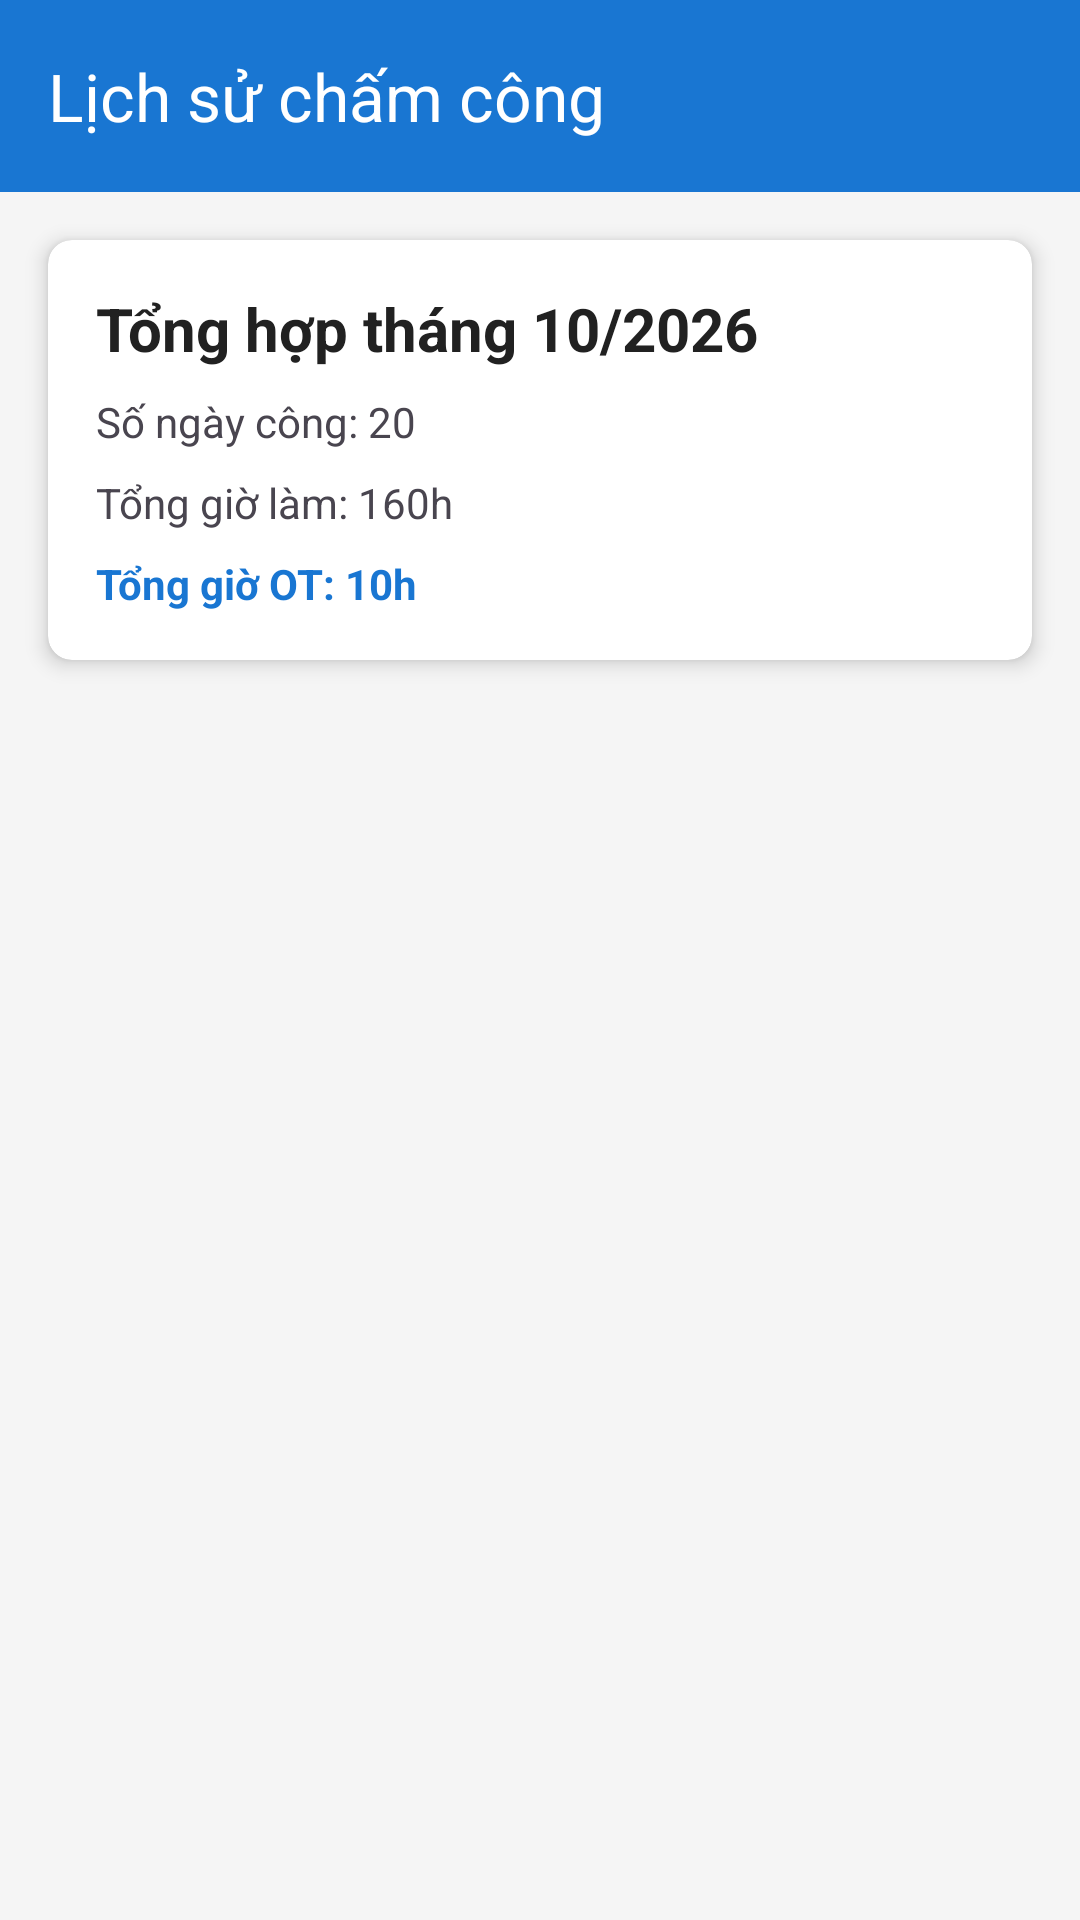

Reconstruct the res/layout file that produces this screen, plus the resources it refers to.
<!-- AndroidManifest.xml: application theme Theme.Thuc_hanh_2_android -->
<!-- res/layout/activity_attendance_history.xml -->
<?xml version="1.0" encoding="utf-8"?>
<LinearLayout xmlns:android="http://schemas.android.com/apk/res/android"
    xmlns:app="http://schemas.android.com/apk/res-auto"
    xmlns:tools="http://schemas.android.com/tools"
    android:id="@+id/aah"
    android:layout_width="match_parent"
    android:layout_height="match_parent"
    android:orientation="vertical"
    android:background="@color/backgroundColor">

    <androidx.appcompat.widget.Toolbar
        android:id="@+id/toolbar_attendance_history"
        android:layout_width="match_parent"
        android:layout_height="?attr/actionBarSize"
        android:background="@color/primaryColor"
        app:title="Lịch sử chấm công"
        app:titleTextColor="@color/white" />

    <androidx.cardview.widget.CardView
        android:layout_width="match_parent"
        android:layout_height="wrap_content"
        android:layout_margin="@dimen/padding_medium"
        app:cardCornerRadius="@dimen/card_corner_radius"
        app:cardElevation="@dimen/card_elevation">

        <LinearLayout
            android:layout_width="match_parent"
            android:layout_height="wrap_content"
            android:orientation="vertical"
            android:padding="@dimen/padding_medium">

            <TextView
                android:id="@+id/tv_summary_month"
                android:layout_width="match_parent"
                android:layout_height="wrap_content"
                android:text="Tổng hợp tháng 10/2026"
                android:textStyle="bold"
                android:textSize="@dimen/text_large"
                android:textColor="@color/textColorPrimary"/>

            <TextView
                android:id="@+id/tv_summary_days"
                android:layout_width="match_parent"
                android:layout_height="wrap_content"
                android:text="Số ngày công: 20"
                android:layout_marginTop="@dimen/padding_small"/>

            <TextView
                android:id="@+id/tv_summary_hours"
                android:layout_width="match_parent"
                android:layout_height="wrap_content"
                android:text="Tổng giờ làm: 160h"
                android:layout_marginTop="@dimen/padding_small"/>

            <TextView
                android:id="@+id/tv_summary_ot"
                android:layout_width="match_parent"
                android:layout_height="wrap_content"
                android:text="Tổng giờ OT: 10h"
                android:layout_marginTop="@dimen/padding_small"
                android:textColor="@color/primaryColor"
                android:textStyle="bold"/>
        </LinearLayout>
    </androidx.cardview.widget.CardView>

    <androidx.recyclerview.widget.RecyclerView
        android:id="@+id/rv_attendance_history"
        android:layout_width="match_parent"
        android:layout_height="match_parent"
        tools:listitem="@layout/item_worklog"/>

</LinearLayout>
<!-- res/layout/item_worklog.xml (included above) -->
<?xml version="1.0" encoding="utf-8"?>
<androidx.cardview.widget.CardView xmlns:android="http://schemas.android.com/apk/res/android"
    xmlns:app="http://schemas.android.com/apk/res-auto"
    android:id="@+id/iw"
    android:layout_width="match_parent"
    android:layout_height="wrap_content"
    android:layout_marginHorizontal="@dimen/padding_medium"
    android:layout_marginVertical="@dimen/padding_small"
    app:cardCornerRadius="@dimen/card_corner_radius"
    app:cardElevation="@dimen/card_elevation">

    <LinearLayout
        android:layout_width="match_parent"
        android:layout_height="wrap_content"
        android:orientation="vertical"
        android:padding="@dimen/padding_medium">

        <TextView
            android:id="@+id/tv_work_date"
            android:layout_width="match_parent"
            android:layout_height="wrap_content"
            android:textColor="@color/textColorPrimary"
            android:textSize="@dimen/text_large"
            android:textStyle="bold"
            android:text="Date: 24/10/2026" />

        <LinearLayout
            android:layout_width="match_parent"
            android:layout_height="wrap_content"
            android:orientation="horizontal"
            android:layout_marginTop="@dimen/padding_small">

            <TextView
                android:id="@+id/tv_check_in_time"
                android:layout_width="0dp"
                android:layout_height="wrap_content"
                android:layout_weight="1"
                android:textColor="@color/textColorSecondary"
                android:textSize="@dimen/text_medium"
                android:text="In: 08:00" />

            <TextView
                android:id="@+id/tv_check_out_time"
                android:layout_width="0dp"
                android:layout_height="wrap_content"
                android:layout_weight="1"
                android:textColor="@color/textColorSecondary"
                android:textSize="@dimen/text_medium"
                android:text="Out: 17:00" />
        </LinearLayout>

        <LinearLayout
            android:layout_width="match_parent"
            android:layout_height="wrap_content"
            android:orientation="horizontal"
            android:layout_marginTop="@dimen/padding_small">

            <TextView
                android:id="@+id/tv_total_hours"
                android:layout_width="0dp"
                android:layout_height="wrap_content"
                android:layout_weight="1"
                android:textColor="@color/primaryColor"
                android:textSize="@dimen/text_medium"
                android:textStyle="bold"
                android:text="Total: 8.0h" />

            <TextView
                android:id="@+id/tv_work_status"
                android:layout_width="wrap_content"
                android:layout_height="wrap_content"
                android:textColor="@color/secondaryColor"
                android:textSize="@dimen/text_medium"
                android:textStyle="bold"
                android:text="COMPLETED" />
        </LinearLayout>

    </LinearLayout>
</androidx.cardview.widget.CardView>
<!-- resources referenced by this layout -->
<resources>
  <color name="backgroundColor">#F5F5F5</color>
  <color name="primaryColor">#1976D2</color>
  <color name="secondaryColor">#4CAF50</color>
  <color name="textColorPrimary">#212121</color>
  <color name="textColorSecondary">#757575</color>
  <color name="white">#FFFFFFFF</color>
  <dimen name="card_corner_radius">8dp</dimen>
  <dimen name="card_elevation">4dp</dimen>
  <dimen name="padding_medium">16dp</dimen>
  <dimen name="padding_small">8dp</dimen>
  <dimen name="text_large">20sp</dimen>
  <dimen name="text_medium">16sp</dimen>
  <style name="Theme.Thuc_hanh_2_android" parent="Base.Theme.Thuc_hanh_2_android" />
  <style name="Base.Theme.Thuc_hanh_2_android" parent="Theme.Material3.DayNight.NoActionBar">
          
          
      </style>
</resources>
